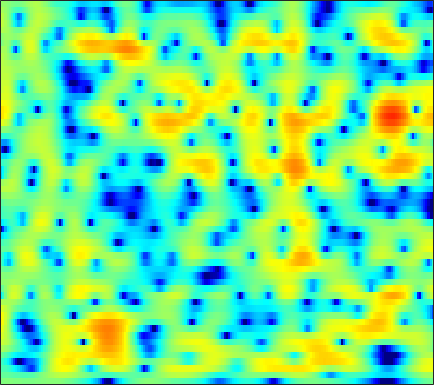

Data behind this chart, as committed beside it:
-0.075882, -0.0083731, 0.066983, 0.083758, 0.073464, 0.037805, -0.012588, -0.047317, -0.092222, -0.13454, -0.19333, -0.22943, -0.25082, -0.25593, -0.22655, -0.1852, -0.13949, -0.096059, -0.014349, 0.073951, 0.15144, 0.21649, 0.26767, 0.29564
-1.308, -1.271, -1.276, -1.328, -1.405, -1.542, -1.709, -1.843, -2.007, -2.164, -2.267, -2.296, -2.267, -2.14, -1.981, -1.687, -1.302, -0.9687, -0.4982, -0.01793, 0.4628, 0.8048, 1.228, 1.6
-2.09, -2.189, -2.5, -2.996, -3.466, -4.241, -5.143, -5.87, -6.914, -8.055, -9.31, -10.38, -12.01, -13.68, -14.37, -13.15, -10.3, -8.071, -5.404, -3.167, -1.304, -0.08368, 1.308, 2.461
-2.719, -3.236, -4.252, -5.728, -7.153, -9.664, -13.38, -17.59, -29.15, -23.84, -17.51, -15.21, -13.32, -12.29, -11.68, -10.72, -9.306, -7.942, -5.886, -3.822, -1.931, -0.65, 0.8883, 2.212
-0.8294, -1.241, -1.922, -2.731, -3.382, -4.27, -5.126, -5.695, -6.278, -6.585, -6.715, -6.704, -6.536, -6.265, -5.958, -5.457, -4.811, -4.238, -3.352, -2.348, -1.292, -0.4938, 0.5727, 1.583
1.668, 1.413, 0.9668, 0.4246, -0.02636, -0.6992, -1.442, -2.024, -2.835, -3.675, -4.569, -5.252, -6.127, -6.988, -7.541, -7.99, -7.927, -7.449, -6.354, -4.893, -3.321, -2.172, -0.7184, 0.5971
3.217, 2.972, 2.492, 1.85, 1.272, 0.3842, -0.6221, -1.446, -2.632, -3.918, -5.333, -6.483, -8.244, -10.39, -12.43, -16.19, -20.52, -18.91, -13.27, -9.058, -5.881, -3.965, -1.846, -0.09719
3.937, 3.443, 2.611, 1.581, 0.6797, -0.6707, -2.181, -3.416, -5.184, -6.996, -8.809, -10.01, -11.23, -11.74, -11.71, -11.14, -10.11, -9.115, -7.524, -5.761, -3.989, -2.701, -1.12, 0.2807
4.814, 3.996, 2.705, 1.172, -0.1478, -2.138, -4.405, -6.308, -9.094, -12.23, -16.06, -19.9, -29.3, -25.59, -19.06, -14.05, -10.56, -8.464, -6.131, -4.132, -2.419, -1.285, 0.0417, 1.162
5.706, 4.73, 3.197, 1.367, -0.2442, -2.78, -5.869, -8.709, -13.54, -20.34, -23.85, -20.22, -16.28, -13.38, -11.42, -8.987, -6.78, -5.24, -3.417, -1.845, -0.5033, 0.3425, 1.279, 1.998
5.484, 4.671, 3.441, 2.035, 0.8601, -0.8684, -2.74, -4.219, -6.066, -7.449, -8.048, -7.911, -7.215, -6.199, -5.336, -4.182, -3.034, -2.226, -1.212, -0.3214, 0.4419, 0.9158, 1.4, 1.703
3.961, 3.444, 2.72, 1.956, 1.359, 0.5391, -0.2747, -0.8646, -1.575, -2.169, -2.595, -2.79, -2.859, -2.741, -2.534, -2.17, -1.702, -1.323, -0.8264, -0.3632, 0.03052, 0.2687, 0.4898, 0.5778
1.878, 1.723, 1.653, 1.636, 1.599, 1.454, 1.171, 0.8671, 0.3271, -0.3262, -1.022, -1.544, -2.127, -2.492, -2.521, -2.269, -1.762, -1.307, -0.7124, -0.224, 0.09575, 0.2132, 0.2169, 0.0915
-5.948, -3.243, -0.1918, 1.783, 2.72, 3.428, 3.614, 3.454, 2.83, 1.73, 0.03958, -1.746, -5.066, -9.436, -10.6, -6.743, -3.189, -1.337, 0.3271, 1.296, 1.709, 1.67, 1.154, 0.1005
-1.659, -0.9233, 0.4297, 1.65, 2.338, 2.929, 3.137, 3.054, 2.642, 1.862, 0.7065, -0.379, -1.958, -3.212, -3.458, -2.761, -1.497, -0.5943, 0.344, 0.8779, 0.9969, 0.8096, 0.1529, -1.013
0.5753, 0.5888, 0.7241, 0.9303, 1.092, 1.26, 1.345, 1.336, 1.218, 0.9879, 0.681, 0.4239, 0.09865, -0.1524, -0.2682, -0.3104, -0.2752, -0.221, -0.1809, -0.2195, -0.3731, -0.5611, -0.8945, -1.29
0.2792, 0.1996, 0.1596, 0.1943, 0.2675, 0.4125, 0.5934, 0.7302, 0.8859, 1.007, 1.071, 1.082, 1.045, 0.9629, 0.8689, 0.7208, 0.5282, 0.3594, 0.08753, -0.218, -0.5618, -0.8405, -1.208, -1.54
-0.7355, -1.057, -1.373, -1.456, -1.313, -0.8609, -0.2147, 0.3227, 1.013, 1.605, 2.045, 2.27, 2.428, 2.43, 2.33, 2.078, 1.7, 1.342, 0.7858, 0.1455, -0.5465, -1.101, -1.862, -2.612
-2.482, -3.879, -6.385, -8.678, -8.301, -5.275, -2.242, -0.4415, 1.393, 2.697, 3.575, 3.997, 4.278, 4.256, 4.066, 3.574, 2.852, 2.172, 1.131, -0.023, -1.223, -2.127, -3.406, -4.903
-2.205, -3.245, -5.035, -6.415, -6.053, -3.802, -1.217, 0.4355, 2.175, 3.418, 4.236, 4.592, 4.737, 4.515, 4.104, 3.212, 1.892, 0.5899, -1.593, -4.226, -6.807, -7.952, -8.002, -7.476
-1.273, -1.285, -1.235, -1.008, -0.6773, -0.01127, 0.8033, 1.442, 2.235, 2.876, 3.32, 3.488, 3.47, 3.15, 2.678, 1.718, 0.2968, -1.137, -3.68, -7.176, -11.52, -13.06, -10.51, -7.548
-2.539, -2.365, -2.006, -1.527, -1.102, -0.4856, 0.1499, 0.6091, 1.163, 1.633, 1.977, 2.138, 2.211, 2.099, 1.876, 1.395, 0.706, 0.07017, -0.8646, -1.786, -2.525, -2.837, -2.887, -2.592
-6.503, -6.096, -5.135, -3.999, -3.172, -2.193, -1.36, -0.8217, -0.2059, 0.3221, 0.7719, 1.07, 1.405, 1.656, 1.778, 1.831, 1.762, 1.636, 1.372, 1.045, 0.6836, 0.414, 0.08349, -0.1939
-22.16, -14.21, -8.984, -6.031, -4.572, -3.253, -2.451, -2.078, -1.733, -1.407, -0.9201, -0.4058, 0.4199, 1.288, 1.896, 2.573, 3.051, 3.265, 3.354, 3.219, 2.872, 2.464, 1.719, 0.7435
-6.382, -5.799, -4.62, -3.538, -2.991, -2.72, -3.067, -3.809, -5.508, -7.777, -8.413, -6.511, -3.17, -0.4142, 1.169, 2.752, 3.833, 4.366, 4.76, 4.789, 4.474, 3.987, 2.964, 1.406
-2.944, -2.64, -2.309, -2.12, -2.135, -2.472, -3.251, -4.201, -6.017, -8.168, -8.808, -7.239, -4.268, -1.683, -0.1422, 1.442, 2.568, 3.16, 3.65, 3.827, 3.694, 3.406, 2.775, 1.865
-2.705, -2.281, -1.887, -1.677, -1.634, -1.722, -1.956, -2.185, -2.486, -2.658, -2.539, -2.238, -1.593, -0.8006, -0.1879, 0.5761, 1.234, 1.631, 2.004, 2.21, 2.242, 2.16, 1.922, 1.565
-1.59, -1.201, -0.8196, -0.5923, -0.51, -0.4875, -0.5508, -0.635, -0.7635, -0.8642, -0.907, -0.8854, -0.7637, -0.5357, -0.3169, 0.02268, 0.3851, 0.6482, 0.9649, 1.2, 1.347, 1.377, 1.312, 1.144
0.4615, 0.6854, 0.9014, 1.017, 1.033, 0.9615, 0.7874, 0.585, 0.2424, -0.1619, -0.6063, -0.929, -1.279, -1.474, -1.473, -1.257, -0.8538, -0.467, 0.0766, 0.5651, 0.9306, 1.101, 1.164, 1.025
2.222, 2.312, 2.418, 2.48, 2.473, 2.33, 2.014, 1.64, 0.9371, -0.03286, -1.28, -2.381, -4.01, -5.47, -5.971, -5.44, -3.956, -2.692, -1.156, 0.09187, 0.9847, 1.435, 1.722, 1.64
1.089, 1.28, 1.716, 2.16, 2.402, 2.525, 2.341, 1.98, 1.139, -0.1738, -2.056, -3.974, -7.563, -13.65, -21.15, -13.93, -7.886, -5.051, -2.288, -0.3082, 1.127, 1.873, 2.477, 2.64
-7.521, -5.207, -2.41, -0.4783, 0.4812, 1.26, 1.522, 1.4, 0.8376, -0.1721, -1.652, -2.981, -4.97, -6.778, -7.652, -7.685, -6.382, -4.885, -2.739, -0.7423, 0.8798, 1.816, 2.683, 3.127
-7.266, -5.562, -3.199, -1.347, -0.3133, 0.6066, 1.088, 1.169, 0.9086, 0.2171, -0.9625, -2.21, -4.506, -7.87, -11.85, -20.45, -12.61, -7.722, -3.615, -0.8435, 1.087, 2.122, 3.027, 3.495
-3.182, -3.014, -2.502, -1.766, -1.148, -0.3711, 0.246, 0.56, 0.7228, 0.5608, 0.09567, -0.5277, -1.621, -2.942, -3.899, -4.467, -3.626, -2.417, -0.6475, 0.897, 2.08, 2.704, 3.191, 3.301
-6.642, -6.949, -6.772, -5.872, -4.894, -3.448, -2.127, -1.291, -0.4221, 0.1644, 0.4921, 0.6238, 0.6605, 0.6405, 0.6689, 0.8119, 1.117, 1.441, 1.919, 2.38, 2.699, 2.823, 2.796, 2.492
-13.56, -17.96, -24.11, -14.76, -10.51, -6.859, -4.346, -2.939, -1.48, -0.3796, 0.4203, 0.9016, 1.392, 1.771, 2.011, 2.288, 2.507, 2.651, 2.796, 2.852, 2.794, 2.655, 2.32, 1.8
-9.285, -9.96, -10.02, -8.734, -7.333, -5.389, -3.686, -2.601, -1.392, -0.4038, 0.4263, 0.935, 1.521, 2.003, 2.288, 2.589, 2.806, 2.898, 2.932, 2.837, 2.622, 2.362, 1.869, 1.224
-3.683, -3.668, -3.547, -3.263, -2.957, -2.478, -1.944, -1.515, -0.9355, -0.3524, 0.2481, 0.6805, 1.235, 1.723, 2.04, 2.376, 2.618, 2.718, 2.734, 2.621, 2.349, 2.04, 1.478, 0.7241
0.572, 0.4743, 0.2288, -0.134, -0.4503, -0.9355, -1.407, -1.68, -1.797, -1.548, -1.011, -0.469, 0.2602, 0.922, 1.356, 1.817, 2.123, 2.278, 2.37, 2.331, 2.126, 1.857, 1.329, 0.5578
4.262, 3.942, 3.251, 2.21, 1.176, -0.6515, -3.097, -5.319, -7.803, -7.218, -4.784, -3.098, -1.433, -0.3326, 0.2029, 0.6909, 0.9977, 1.195, 1.429, 1.604, 1.669, 1.6, 1.284, 0.6776
6.551, 6.153, 5.345, 4.164, 2.947, 0.8305, -2.054, -4.791, -8.182, -7.618, -5.068, -3.539, -2.382, -1.985, -2.122, -2.675, -3.185, -3.231, -2.594, -1.537, -0.5427, -0.0595, 0.185, -0.04342
6.367, 6.111, 5.556, 4.752, 3.987, 2.81, 1.542, 0.6191, -0.4178, -1.105, -1.529, -1.852, -2.465, -3.628, -5.032, -8.269, -15.17, -39.79, -12.37, -6.679, -3.818, -2.568, -1.714, -1.62
4.951, 4.932, 4.694, 4.234, 3.771, 2.999, 2.135, 1.472, 0.6123, -0.1758, -0.8494, -1.342, -2.009, -2.807, -3.517, -4.591, -5.471, -5.624, -5.026, -3.874, -2.776, -2.174, -1.747, -1.794
3.503, 3.783, 3.845, 3.561, 3.137, 2.312, 1.245, 0.353, -0.8268, -1.795, -2.344, -2.413, -2.231, -1.903, -1.682, -1.399, -1.146, -0.9472, -0.6613, -0.3849, -0.1823, -0.1337, -0.2597, -0.6116
2.82, 3.314, 3.526, 3.245, 2.709, 1.554, -0.2071, -2.032, -5.338, -9.563, -10.64, -7.984, -4.634, -2.314, -1.073, 0.1173, 0.9282, 1.331, 1.683, 1.825, 1.767, 1.589, 1.162, 0.5202
2.701, 3.049, 3.155, 2.868, 2.385, 1.365, -0.1412, -1.637, -4.093, -6.526, -7.045, -5.73, -3.398, -1.467, -0.3356, 0.7733, 1.514, 1.874, 2.119, 2.117, 1.88, 1.554, 0.9239, 0.04503
2.509, 2.618, 2.591, 2.37, 2.081, 1.537, 0.868, 0.3299, -0.3428, -0.8042, -0.9275, -0.7881, -0.3756, 0.16, 0.5486, 0.984, 1.261, 1.368, 1.331, 1.103, 0.6786, 0.2246, -0.5724, -1.608
2.388, 2.352, 2.237, 2.036, 1.842, 1.549, 1.252, 1.054, 0.8452, 0.7243, 0.7144, 0.764, 0.8739, 1.009, 1.085, 1.127, 1.078, 0.9527, 0.675, 0.2561, -0.3079, -0.8404, -1.704, -2.762
2.338, 2.195, 1.946, 1.633, 1.385, 1.078, 0.846, 0.7614, 0.7844, 0.9231, 1.133, 1.3, 1.49, 1.593, 1.59, 1.463, 1.206, 0.9087, 0.4291, -0.1419, -0.7734, -1.292, -2.026, -2.844
2.229, 2.035, 1.589, 0.9269, 0.3024, -0.5726, -1.211, -1.326, -0.8607, 0.04238, 1.005, 1.628, 2.223, 2.499, 2.51, 2.251, 1.688, 1.12, 0.1955, -0.7668, -1.598, -2.043, -2.411, -2.602
1.485, 1.643, 1.339, 0.3095, -1.132, -4.363, -10.36, -14.04, -6.694, -1.903, 0.9145, 2.283, 3.405, 3.898, 3.894, 3.408, 2.345, 1.143, -1.063, -3.947, -6.748, -7.31, -5.823, -3.96
-0.6601, 0.3831, 0.9155, 0.6018, -0.06726, -1.4, -2.641, -2.853, -1.704, 0.1535, 1.832, 2.786, 3.647, 4.015, 3.945, 3.384, 2.226, 0.8757, -1.685, -5.407, -9.791, -10.54, -7.849, -5.513
0.1452, 0.6902, 1.062, 1.077, 0.9487, 0.6727, 0.4676, 0.4666, 0.6942, 1.177, 1.786, 2.236, 2.732, 3.001, 3.02, 2.756, 2.141, 1.47, 0.3009, -1.006, -2.254, -3.036, -3.932, -4.932
2.013, 1.932, 1.673, 1.26, 0.8318, 0.1911, -0.4428, -0.7914, -0.9579, -0.6994, -0.07591, 0.5261, 1.308, 1.953, 2.294, 2.515, 2.468, 2.26, 1.792, 1.125, 0.285, -0.4712, -1.642, -3.133
2.857, 2.459, 1.736, 0.7213, -0.2883, -2.024, -4.317, -6.371, -8.485, -7.551, -4.773, -2.83, -0.7762, 0.714, 1.518, 2.246, 2.637, 2.732, 2.648, 2.336, 1.833, 1.344, 0.5612, -0.333
2.55, 2.103, 1.299, 0.1701, -0.9192, -2.846, -5.495, -8.086, -11.34, -9.894, -6.144, -3.852, -1.56, 0.06904, 0.9661, 1.811, 2.329, 2.537, 2.594, 2.45, 2.139, 1.821, 1.3, 0.7196
1.685, 1.397, 0.8731, 0.214, -0.3676, -1.225, -2.062, -2.574, -2.901, -2.686, -1.998, -1.313, -0.3556, 0.518, 1.06, 1.608, 1.937, 2.051, 2.024, 1.821, 1.465, 1.119, 0.5936, 0.0291
0.8305, 0.7419, 0.5496, 0.3029, 0.08156, -0.2021, -0.4321, -0.5273, -0.515, -0.3189, 0.03536, 0.3729, 0.8673, 1.338, 1.633, 1.913, 2.02, 1.97, 1.732, 1.28, 0.6343, 0.04358, -0.8226, -1.693
